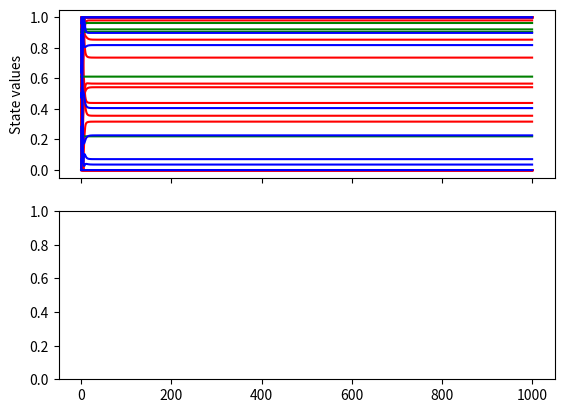

Python code for this plot: (Note: this script raises an exception after producing the figure.)
import numpy as np
import itertools
from matplotlib import pyplot as plt

# TODO / things to try:
# - Divide weight matrix by 10
# - Disable state clipping / allow neuron states to be negative (Bengio STDP-compatible allows it!)
# - Try small-world style connections (~N/2^k connections per layer to layers k distance away)


#%% Neuron implementation

layer_sizes = [5, 30, 30, 10]
#layer_sizes = [7*7, 50, 10]
layer_indices = np.cumsum([0] + layer_sizes)
num_neurons = sum(layer_sizes)
W = np.zeros([num_neurons,num_neurons])

# Initialize weights matrix
for n in range(len(layer_sizes)-1): # Make weights only exist from one layer to the next
    wll = np.random.randn(layer_sizes[n+1],layer_sizes[n]) # The weight matrix for one layer to the next
    wll *= np.sqrt(2/(layer_sizes[n]))     # Glorot-Bengio (Xavier) weight normalization
#    wll *= 0.2
    i = layer_indices[n+1]
    j = layer_indices[n]
    di = wll.shape[0]
    dj = wll.shape[1]
    W[i:i+di, j:j+dj] = wll
W += W.T # Make weights symmetric
W = np.matrix(W)

# Initialize state matrix
s = np.random.rand(num_neurons)
s = np.matrix(s).T

# Set up indices of neurons for easy access later
ix = list(range(0, layer_indices[1]))
iy = list(range(layer_indices[-2], layer_indices[-1]))
ih = list(range(layer_indices[1], layer_indices[-2]))
ihy = list(range(layer_indices[1], layer_indices[-1]))


def rho(s):
    return np.clip(s,0,1)

def rhoprime(s):
    rp = s*0
    rp[(0<=s) & (s<=1)] = 1 # SUPER IMPORTANT! if (0<s) & (s<1) zeros + ones cannot escape
    return rp

def E(s, W):
    term1 = 0.5*s.T*s
    term2 = -0.5 * rho(s).T @ W @ rho(s)
#    term3 = -np.sum([b[i]*rho(s[i]) for i in range(len(b))])
    return sum(term1 + term2) # + term3

def C(y, d):
    return 0.5*np.linalg.norm(y-d)**2

def F(s, W, beta, d):
    if beta == 0:
        return E(s, W)
    return sum(E(s, W) + beta*C(y = s[iy], d = d)) # + term3

#def step(s, W, beta, d):
#    Rs = np.matmul(W,rho(s))
#    s[ihy] += eps*(Rs - s)[ihy] # dE/ds term
#    if beta != 0:
#        s[iy]  += eps*beta*(d - s[iy]) # beta*dC/ds term
#    # Clipping prevents states from becoming negative due to bad (Euler) time integration
#    # Also, clipping = equivalent to multiplying R(s) by rhoprime(s) when beta = 0
#    s[ihy] = np.clip(s[ihy], 0, 1)  
#    return s
    

eps = 1e-1
# Compute free-phase fixed point
states = []
energies = []
for n in range(10000):
    Rs = np.matmul(W,rho(s))
    mu = Rs - s
    s[ihy] += eps*mu[ihy] # Update output and hidden neurons
    # Clipping prevents states from becoming negative due to Euler integration
    # Also, clipping = equivalent to multiplying R(s) by rhoprime(s) when beta = 0
    s[ihy] = np.clip(s[ihy], 0, 1)  
    states.append(np.array(s).flatten().tolist())
    energies.append(E(s,W))

# Plot states
t = np.linspace(0,len(states) * eps, len(states))
fig, ax = plt.subplots(2,1, sharex = True)
ax[0].plot(t, np.array(states)[:,ih],'r')
ax[0].plot(t, np.array(states)[:,ix],'g')
ax[0].plot(t, np.array(states)[:,iy],'b')
ax[0].set_ylabel('State values')

ax[1].plot(t, np.array(energies),'b')
ax[1].set_ylabel('Energy E')
ax[1].set_xlabel('Time (t/tau)')

# Compute weakly-clamped fixed point
states = []
energies = []
beta = 0.1
d = np.matrix(np.zeros(len(iy))).T # Target
d[3] = 0.5
for n in range(1000):
    Rs = np.multiply(np.matmul(W,rho(s)), rhoprime(s))
#    Rs[iy] += beta*(s[iy] - d)
#    dEds = -(np.multiply(np.matmul(W,rho(s)), rhoprime(s)) - s)
#    dCds = -beta*(d- s[iy])
#    dsdt = -dEds - beta*dCds
    mu = Rs - s
    s[ihy] += eps*(Rs - s)[ihy] # Update output and hidden neurons
    s[iy]  += eps*beta*(d - s[iy])
    # Clipping prevents states from becoming negative due to bad (Euler) time integration
    # Also, clipping = equivalent to multiplying R(s) by rhoprime(s) when beta = 0
    s[ihy] = np.clip(s[ihy], 0, 1)  
    states.append(np.array(s).flatten().tolist())
    energies.append(F(s, W, beta, d))
    
# Plot states
t = np.linspace(0,len(states) * eps, len(states))
fig, ax = plt.subplots(2,1, sharex = True)
ax[0].plot(t, np.array(states)[:,ih],'r')
ax[0].plot(t, np.array(states)[:,ix],'g')
ax[0].plot(t, np.array(states)[:,iy],'b')
ax[0].set_ylabel('State values')

ax[1].plot(t, np.array(energies),'b')
ax[1].set_ylabel('Energy F')
ax[1].set_xlabel('Time (t/tau)')